103-way image classification set "data" from GitHub (Gandolier/genai_food101_repo); label vocabulary: apple pie, baby back ribs, baklava, beef carpaccio, beef tartare, beet salad, beignets, bibimbap, bread pudding, breakfast burrito, bruschetta, caesar salad, cannoli, caprese salad, carrot cake, ceviche, cheese plate, cheesecake, chicken curry, chicken quesadilla, chicken wings, chocolate cake, chocolate mousse, churros, clam chowder, club sandwich, crab cakes, creme brulee, croque madame, cup cakes, deviled eggs, donuts, dumplings, edamame, eggs benedict, escargots, fake, falafel, filet mignon, fish and chips, foie gras, french fries, french onion soup, french toast, fried calamari, fried rice, frozen yogurt, garlic bread, gnocchi, greek salad, grilled cheese sandwich, grilled salmon, guacamole, gyoza, hamburger, hot and sour soup, hot dog, huevos rancheros, hummus, ice cream, lasagna, lobster bisque, lobster roll sandwich, macaroni and cheese, macarons, miso soup, mussels, nachos, omelette, onion rings, oysters, pad thai, paella, pancakes, panna cotta, peking duck, pho, pizza, pork chop, poutine, prime rib, pulled pork sandwich, ramen, ravioli, real, red velvet cake, risotto, samosa, sashimi, scallops, seaweed salad, shrimp and grits, spaghetti bolognese, spaghetti carbonara, spring rolls, steak, strawberry shortcake, sushi, tacos, takoyaki, tiramisu, tuna tartare, waffles.

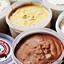
Label: ice cream

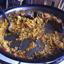
Label: paella

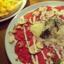
Label: beef carpaccio

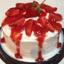
Label: strawberry shortcake

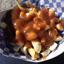
Label: poutine

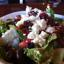
Label: greek salad
